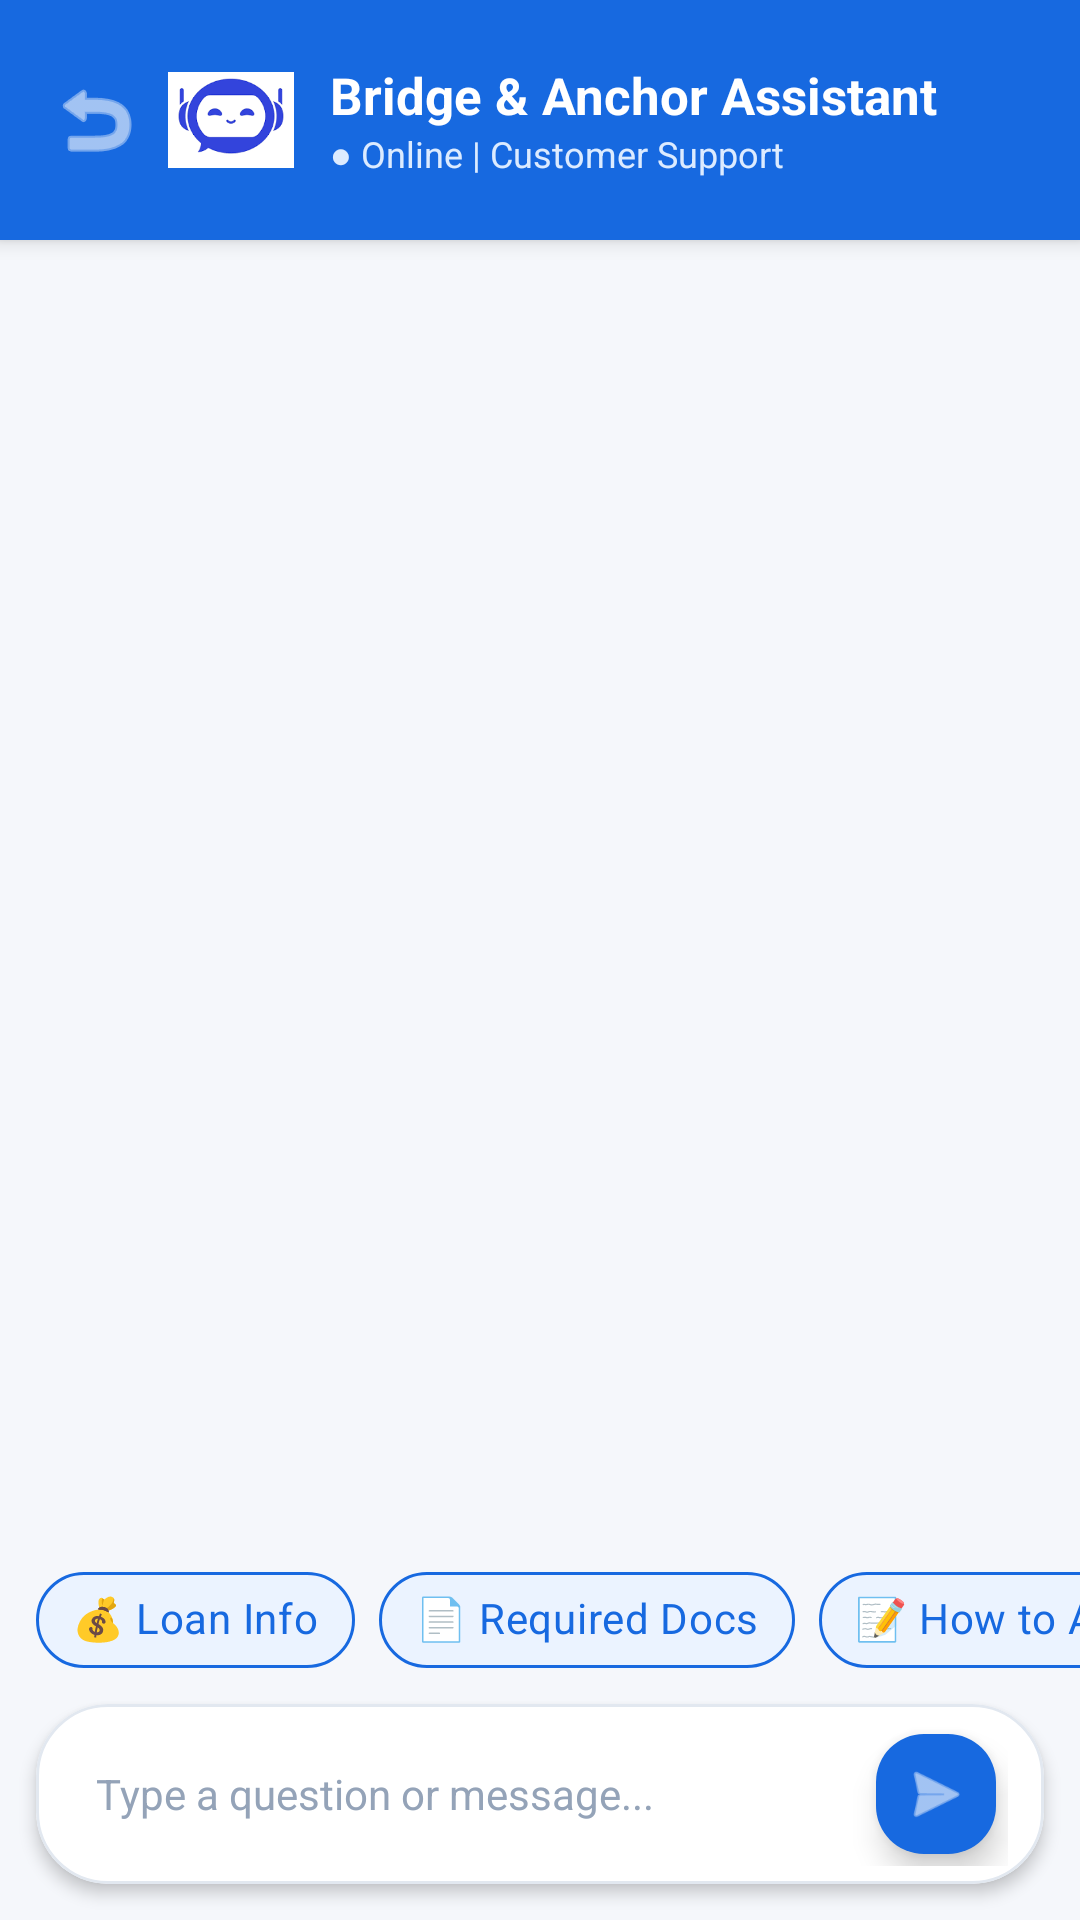

Here is an Android app screen rendered from its layout file. Give the layout XML and the strings, colors and styles it references.
<!-- AndroidManifest.xml: application theme Theme.Prototype_2 -->
<!-- res/layout/activity_chatbot_page.xml -->
<?xml version="1.0" encoding="utf-8"?>
<androidx.constraintlayout.widget.ConstraintLayout
    xmlns:android="http://schemas.android.com/apk/res/android"
    xmlns:app="http://schemas.android.com/apk/res-auto"
    xmlns:tools="http://schemas.android.com/tools"
    android:id="@+id/main"
    android:layout_width="match_parent"
    android:layout_height="match_parent"
    android:background="#F5F7FB"
    tools:context=".Chatbot_Page">

    
    <com.google.android.material.card.MaterialCardView
        android:id="@+id/chatHeader"
        android:layout_width="0dp"
        android:layout_height="80dp"
        app:cardBackgroundColor="#1769E0"
        app:cardCornerRadius="0dp"
        app:cardElevation="4dp"
        app:strokeWidth="0dp"
        app:layout_constraintTop_toTopOf="parent"
        app:layout_constraintStart_toStartOf="parent"
        app:layout_constraintEnd_toEndOf="parent">

        <androidx.constraintlayout.widget.ConstraintLayout
            android:layout_width="match_parent"
            android:layout_height="match_parent"
            android:paddingHorizontal="12dp"
            android:paddingVertical="8dp">

            <ImageButton
                android:id="@+id/btnBack"
                android:layout_width="40dp"
                android:layout_height="40dp"
                android:background="?attr/selectableItemBackgroundBorderless"
                android:contentDescription="Back"
                android:src="@android:drawable/ic_menu_revert"
                app:tint="#FFFFFF"
                app:layout_constraintStart_toStartOf="parent"
                app:layout_constraintTop_toTopOf="parent"
                app:layout_constraintBottom_toBottomOf="parent" />

            <ImageView
                android:id="@+id/imgChatbot"
                android:layout_width="42dp"
                android:layout_height="42dp"
                android:layout_marginStart="4dp"
                android:contentDescription="Chatbot Avatar"
                android:src="@drawable/chatbot"
                app:layout_constraintStart_toEndOf="@id/btnBack"
                app:layout_constraintTop_toTopOf="parent"
                app:layout_constraintBottom_toBottomOf="parent" />

            <TextView
                android:id="@+id/txtChatbotTitle"
                android:layout_width="0dp"
                android:layout_height="wrap_content"
                android:layout_marginStart="12dp"
                android:text="Bridge &amp; Anchor Assistant"
                android:textColor="#FFFFFF"
                android:textSize="17sp"
                android:textStyle="bold"
                app:layout_constraintStart_toEndOf="@id/imgChatbot"
                app:layout_constraintEnd_toEndOf="parent"
                app:layout_constraintTop_toTopOf="parent"
                app:layout_constraintBottom_toTopOf="@id/txtChatbotStatus"
                app:layout_constraintVertical_chainStyle="packed" />

            <TextView
                android:id="@+id/txtChatbotStatus"
                android:layout_width="0dp"
                android:layout_height="wrap_content"
                android:layout_marginStart="12dp"
                android:text="● Online | Customer Support"
                android:textColor="#DCEBFF"
                android:textSize="12sp"
                app:layout_constraintStart_toEndOf="@id/imgChatbot"
                app:layout_constraintEnd_toEndOf="parent"
                app:layout_constraintTop_toBottomOf="@id/txtChatbotTitle"
                app:layout_constraintBottom_toBottomOf="parent" />

        </androidx.constraintlayout.widget.ConstraintLayout>

    </com.google.android.material.card.MaterialCardView>

    
    <androidx.recyclerview.widget.RecyclerView
        android:id="@+id/chatRecyclerView"
        android:layout_width="0dp"
        android:layout_height="0dp"
        android:clipToPadding="false"
        android:paddingHorizontal="12dp"
        android:paddingTop="12dp"
        android:paddingBottom="8dp"
        app:layoutManager="androidx.recyclerview.widget.LinearLayoutManager"
        app:layout_constraintTop_toBottomOf="@id/chatHeader"
        app:layout_constraintBottom_toTopOf="@id/chipsScrollView"
        app:layout_constraintStart_toStartOf="parent"
        app:layout_constraintEnd_toEndOf="parent" />

    
    <HorizontalScrollView
        android:id="@+id/chipsScrollView"
        android:layout_width="0dp"
        android:layout_height="wrap_content"
        android:scrollbars="none"
        android:paddingHorizontal="12dp"
        android:paddingVertical="4dp"
        android:clipToPadding="false"
        app:layout_constraintBottom_toTopOf="@id/chatInputCard"
        app:layout_constraintStart_toStartOf="parent"
        app:layout_constraintEnd_toEndOf="parent">

        <com.google.android.material.chip.ChipGroup
            android:id="@+id/chipGroupFaq"
            android:layout_width="wrap_content"
            android:layout_height="wrap_content"
            app:singleLine="true">

            <com.google.android.material.chip.Chip
                android:id="@+id/chipLoanInfo"
                style="@style/Widget.MaterialComponents.Chip.Action"
                android:layout_width="wrap_content"
                android:layout_height="wrap_content"
                android:text="💰 Loan Info"
                android:textColor="#1769E0"
                app:chipBackgroundColor="#EBF3FF"
                app:chipStrokeColor="#1769E0"
                app:chipStrokeWidth="1dp" />

            <com.google.android.material.chip.Chip
                android:id="@+id/chipDocs"
                style="@style/Widget.MaterialComponents.Chip.Action"
                android:layout_width="wrap_content"
                android:layout_height="wrap_content"
                android:text="📄 Required Docs"
                android:textColor="#1769E0"
                app:chipBackgroundColor="#EBF3FF"
                app:chipStrokeColor="#1769E0"
                app:chipStrokeWidth="1dp" />

            <com.google.android.material.chip.Chip
                android:id="@+id/chipApply"
                style="@style/Widget.MaterialComponents.Chip.Action"
                android:layout_width="wrap_content"
                android:layout_height="wrap_content"
                android:text="📝 How to Apply"
                android:textColor="#1769E0"
                app:chipBackgroundColor="#EBF3FF"
                app:chipStrokeColor="#1769E0"
                app:chipStrokeWidth="1dp" />

            <com.google.android.material.chip.Chip
                android:id="@+id/chipMultipleLoans"
                style="@style/Widget.MaterialComponents.Chip.Action"
                android:layout_width="wrap_content"
                android:layout_height="wrap_content"
                android:text="⚠️ Multiple Loans"
                android:textColor="#1769E0"
                app:chipBackgroundColor="#EBF3FF"
                app:chipStrokeColor="#1769E0"
                app:chipStrokeWidth="1dp" />

            <com.google.android.material.chip.Chip
                android:id="@+id/chipBranches"
                style="@style/Widget.MaterialComponents.Chip.Action"
                android:layout_width="wrap_content"
                android:layout_height="wrap_content"
                android:text="🏢 Branches"
                android:textColor="#1769E0"
                app:chipBackgroundColor="#EBF3FF"
                app:chipStrokeColor="#1769E0"
                app:chipStrokeWidth="1dp" />

            <com.google.android.material.chip.Chip
                android:id="@+id/chipContact"
                style="@style/Widget.MaterialComponents.Chip.Action"
                android:layout_width="wrap_content"
                android:layout_height="wrap_content"
                android:text="📞 Contact Support"
                android:textColor="#1769E0"
                app:chipBackgroundColor="#EBF3FF"
                app:chipStrokeColor="#1769E0"
                app:chipStrokeWidth="1dp" />

        </com.google.android.material.chip.ChipGroup>

    </HorizontalScrollView>

    
    <com.google.android.material.card.MaterialCardView
        android:id="@+id/chatInputCard"
        android:layout_width="0dp"
        android:layout_height="wrap_content"
        android:layout_marginHorizontal="12dp"
        android:layout_marginBottom="12dp"
        app:cardBackgroundColor="#FFFFFF"
        app:cardCornerRadius="24dp"
        app:cardElevation="3dp"
        app:strokeColor="#E2E8F0"
        app:strokeWidth="1dp"
        app:layout_constraintBottom_toBottomOf="parent"
        app:layout_constraintStart_toStartOf="parent"
        app:layout_constraintEnd_toEndOf="parent">

        <androidx.constraintlayout.widget.ConstraintLayout
            android:layout_width="match_parent"
            android:layout_height="wrap_content"
            android:paddingHorizontal="12dp"
            android:paddingVertical="6dp">

            <com.google.android.material.textfield.TextInputEditText
                android:id="@+id/edtChatMessage"
                android:layout_width="0dp"
                android:layout_height="wrap_content"
                android:background="@null"
                android:hint="Type a question or message..."
                android:imeOptions="actionSend"
                android:inputType="textCapSentences|textMultiLine"
                android:maxLines="4"
                android:minHeight="44dp"
                android:paddingStart="8dp"
                android:paddingEnd="8dp"
                android:textColor="#0F172A"
                android:textColorHint="#94A3B8"
                android:textSize="14sp"
                app:layout_constraintBottom_toBottomOf="parent"
                app:layout_constraintEnd_toStartOf="@id/btnSendMessage"
                app:layout_constraintStart_toStartOf="parent"
                app:layout_constraintTop_toTopOf="parent" />

            <com.google.android.material.floatingactionbutton.FloatingActionButton
                android:id="@+id/btnSendMessage"
                android:layout_width="wrap_content"
                android:layout_height="wrap_content"
                android:contentDescription="Send message"
                android:src="@android:drawable/ic_menu_send"
                app:backgroundTint="#1769E0"
                app:fabCustomSize="40dp"
                app:tint="#FFFFFF"
                app:layout_constraintBottom_toBottomOf="parent"
                app:layout_constraintEnd_toEndOf="parent"
                app:layout_constraintTop_toTopOf="parent" />

        </androidx.constraintlayout.widget.ConstraintLayout>

    </com.google.android.material.card.MaterialCardView>

</androidx.constraintlayout.widget.ConstraintLayout>
<!-- resources referenced by this layout -->
<resources>
  <!-- drawable chatbot: png bitmap (drawable, 4327 bytes) -->
  <style name="Theme.Prototype_2" parent="Base.Theme.Prototype_2" />
  <style name="Base.Theme.Prototype_2" parent="Theme.Material3.DayNight.NoActionBar">
          
          
          <item name="android:windowAnimationStyle">@style/ActivityAnimation</item>
      </style>
  <style name="ActivityAnimation" parent="@android:style/Animation.Activity">
          <item name="android:activityOpenEnterAnimation">@anim/slide_in_right</item>
          <item name="android:activityOpenExitAnimation">@anim/slide_out_left</item>
          <item name="android:activityCloseEnterAnimation">@anim/slide_in_left</item>
          <item name="android:activityCloseExitAnimation">@anim/slide_out_right</item>
      </style>
</resources>
